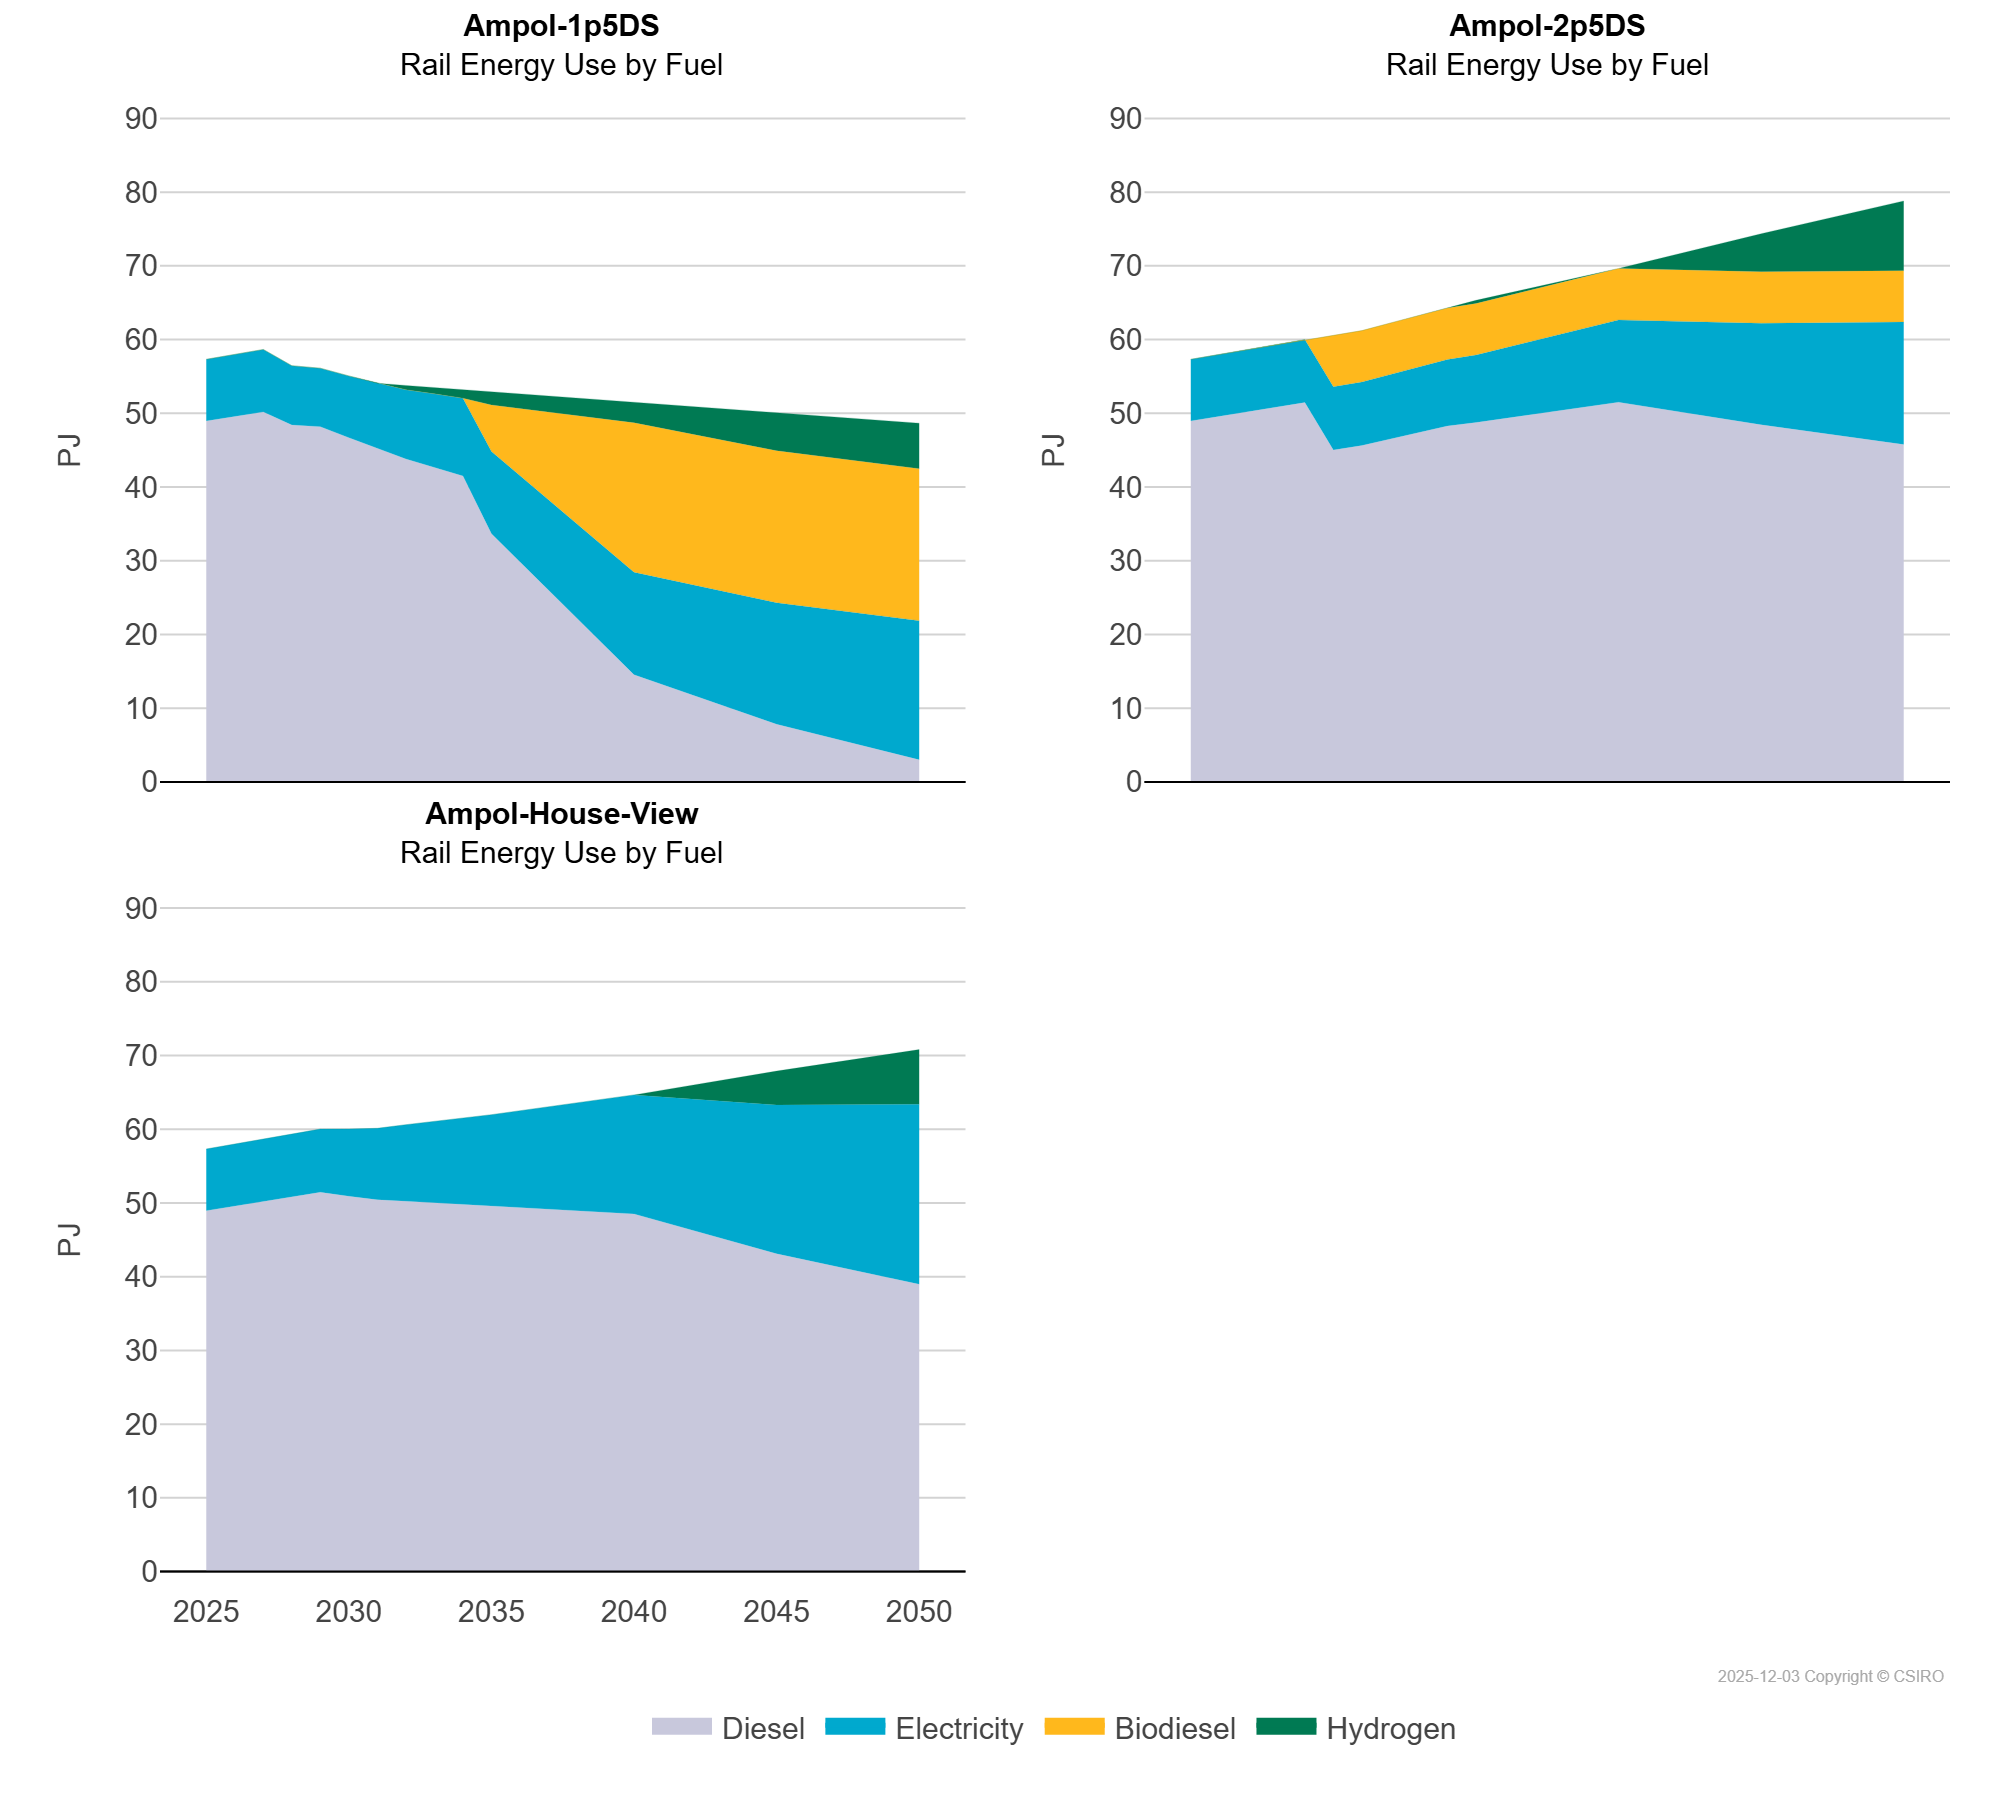

The table this chart was drawn from, first rows:
scen, commodity_fuel1, unit, 2025, 2026, 2027, 2028, 2029, 2030, 2031, 2032, 2033, 2034, 2035, 2040, 2045, 2050
Ampol-1p5DS, Biodiesel, PJ, 0.0, 0.0, 0.0, 0.0, 0.0, 0.0, 0.0, 0.0, 0.0, 0.0, 6.32, 20.28, 20.61, 20.61
Ampol-1p5DS, Diesel, PJ, 48.96, 49.54, 50.19, 48.41, 48.19, 46.7, 45.29, 43.81, 42.66, 41.5, 33.67, 14.53, 7.81, 2.99
Ampol-1p5DS, Electricity, PJ, 8.36, 8.42, 8.47, 8.05, 7.93, 8.37, 8.8, 9.39, 9.98, 10.56, 11.14, 13.89, 16.49, 18.88
Ampol-1p5DS, Hydrogen, PJ, 0.0, 0.0, 0.0, 0.0, 0.0, 0.0, 0.0, 0.59, 0.88, 1.16, 1.83, 2.78, 5.17, 6.18
Ampol-2p5DS, Biodiesel, PJ, 0.0, 0.0, 0.0, 0.0, 0.0, 6.97, 6.97, 6.97, 6.97, 6.97, 6.97, 6.97, 6.97, 6.97
Ampol-2p5DS, Diesel, PJ, 48.96, 49.54, 50.19, 50.84, 51.46, 45.02, 45.63, 46.52, 47.42, 48.28, 48.75, 51.51, 48.43, 45.76
Ampol-2p5DS, Electricity, PJ, 8.36, 8.42, 8.47, 8.52, 8.56, 8.59, 8.61, 8.76, 8.89, 9.02, 9.16, 11.16, 13.78, 16.62
Ampol-2p5DS, Hydrogen, PJ, 0.0, 0.0, 0.0, 0.0, 0.0, 0.0, 0.0, 0.0, 0.0, 0.0, 0.45, 0.0, 5.18, 9.47
Ampol-House-View, Biodiesel, PJ, 0.0, 0.0, 0.0, 0.0, 0.0, 0.0, 0.0, 0.0, 0.0, 0.0, 0.0, 0.0, 0.0, 0.0
Ampol-House-View, Diesel, PJ, 48.96, 49.54, 50.19, 50.84, 51.46, 50.92, 50.43, 50.24, 50.03, 49.77, 49.53, 48.52, 43.11, 38.97
Ampol-House-View, Electricity, PJ, 8.36, 8.42, 8.47, 8.52, 8.56, 9.13, 9.7, 10.38, 11.07, 11.76, 12.46, 16.14, 20.19, 24.42
Ampol-House-View, Hydrogen, PJ, 0.0, 0.0, 0.0, 0.0, 0.0, 0.0, 0.0, 0.0, 0.0, 0.0, 0.0, 0.0, 4.6, 7.43
